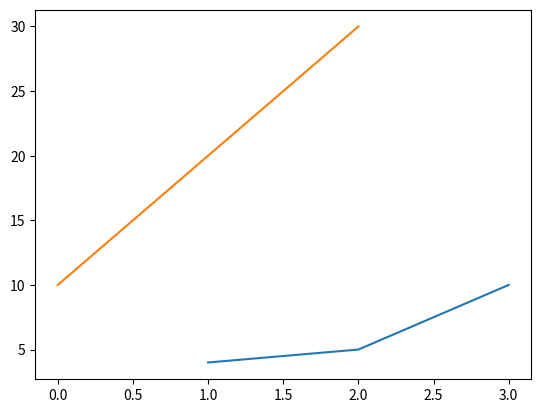

Python code for this plot:
from matplotlib import pyplot as plt

# Plotting to our canvas

plt.plot([1, 2, 3], [4, 5, 10], [10, 20, 30])

# Showing what we plotted

plt.show()